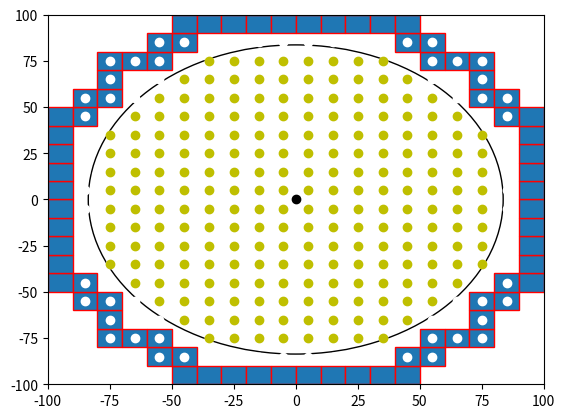

Recreate this plot in Python.

import numpy as np
import matplotlib.pyplot as plt
import matplotlib.patches as mpatches


bounding_box_2=np.array([[ -85, -75, -65, -55, -45, -35, -25, -15, -5, 5, 15, 25, 35, 45, 55, 65, 75, 85, -85, -75, -65, -55, -45, -35, -25, -15, -5, 5, 15, 25, 35, 45, 55, 65, 75, 85, -85, -75, -65, -55, -45, -35, -25, -15, -5, 5, 15, 25, 35, 45, 55, 65, 75, 85, -85, -75, -65, -55, -45, -35, -25, -15, -5, 5, 15, 25, 35, 45, 55, 65, 75, 85, -85, -75, -65, -55, -45, -35, -25, -15, -5, 5, 15, 25, 35, 45, 55, 65, 75, 85, -85, -75, -65, -55, -45, -35, -25, -15, -5, 5, 15, 25, 35, 45, 55, 65, 75, 85, -85, -75, -65, -55, -45, -35, -25, -15, -5, 5, 15, 25, 35, 45, 55, 65, 75, 85, -85, -75, -65, -55, -45, -35, -25, -15, -5, 5, 15, 25, 35, 45, 55, 65, 75, 85, -85, -75, -65, -55, -45, -35, -25, -15, -5, 5, 15, 25, 35, 45, 55, 65, 75, 85, -85, -75, -65, -55, -45, -35, -25, -15, -5, 5, 15, 25, 35, 45, 55, 65, 75, 85, -85, -75, -65, -55, -45, -35, -25, -15, -5, 5, 15, 25, 35, 45, 55, 65, 75, 85, -85, -75, -65, -55, -45, -35, -25, -15, -5, 5, 15, 25, 35, 45, 55, 65, 75, 85, -85, -75, -65, -55, -45, -35, -25, -15, -5, 5, 15, 25, 35, 45, 55, 65, 75, 85, -85, -75, -65, -55, -45, -35, -25, -15, -5, 5, 15, 25, 35, 45, 55, 65, 75, 85, -85, -75, -65, -55, -45, -35, -25, -15, -5, 5, 15, 25, 35, 45, 55, 65, 75, 85, -85, -75, -65, -55, -45, -35, -25, -15, -5, 5, 15, 25, 35, 45, 55, 65, 75, 85, -85, -75, -65, -55, -45, -35, -25, -15, -5, 5, 15, 25, 35, 45, 55, 65, 75, 85, -85, -75, -65, -55, -45, -35, -25, -15, -5, 5, 15, 25, 35, 45, 55, 65, 75, 85 ],[ -85, -85, -85, -85, -85, -85, -85, -85, -85, -85, -85, -85, -85, -85, -85, -85, -85, -85, -75, -75, -75, -75, -75, -75, -75, -75, -75, -75, -75, -75, -75, -75, -75, -75, -75, -75, -65, -65, -65, -65, -65, -65, -65, -65, -65, -65, -65, -65, -65, -65, -65, -65, -65, -65, -55, -55, -55, -55, -55, -55, -55, -55, -55, -55, -55, -55, -55, -55, -55, -55, -55, -55, -45, -45, -45, -45, -45, -45, -45, -45, -45, -45, -45, -45, -45, -45, -45, -45, -45, -45, -35, -35, -35, -35, -35, -35, -35, -35, -35, -35, -35, -35, -35, -35, -35, -35, -35, -35, -25, -25, -25, -25, -25, -25, -25, -25, -25, -25, -25, -25, -25, -25, -25, -25, -25, -25, -15, -15, -15, -15, -15, -15, -15, -15, -15, -15, -15, -15, -15, -15, -15, -15, -15, -15, -5, -5, -5, -5, -5, -5, -5, -5, -5, -5, -5, -5, -5, -5, -5, -5, -5, -5, 5, 5, 5, 5, 5, 5, 5, 5, 5, 5, 5, 5, 5, 5, 5, 5, 5, 5, 15, 15, 15, 15, 15, 15, 15, 15, 15, 15, 15, 15, 15, 15, 15, 15, 15, 15, 25, 25, 25, 25, 25, 25, 25, 25, 25, 25, 25, 25, 25, 25, 25, 25, 25, 25, 35, 35, 35, 35, 35, 35, 35, 35, 35, 35, 35, 35, 35, 35, 35, 35, 35, 35, 45, 45, 45, 45, 45, 45, 45, 45, 45, 45, 45, 45, 45, 45, 45, 45, 45, 45, 55, 55, 55, 55, 55, 55, 55, 55, 55, 55, 55, 55, 55, 55, 55, 55, 55, 55, 65, 65, 65, 65, 65, 65, 65, 65, 65, 65, 65, 65, 65, 65, 65, 65, 65, 65, 75, 75, 75, 75, 75, 75, 75, 75, 75, 75, 75, 75, 75, 75, 75, 75, 75, 75, 85, 85, 85, 85, 85, 85, 85, 85, 85, 85, 85, 85, 85, 85, 85, 85, 85, 85 ]])

bounding_box_3=np.array([[ -45, -35, -25, -15, -5, 5, 15, 25, 35, 45, -55, -45, 45, 55, -75, -65, -55, 55, 65, 75, -75, 75, -85, -75, 75, 85, -95, -85, 85, 95, -95, 95, -95, 95, -95, 95, -95, 95, -95, 95, -95, 95, -95, 95, -95, 95, -95, -85, 85, 95, -85, -75, 75, 85, -75, 75, -75, -65, -55, 55, 65, 75, -55, -45, 45, 55, -45, -35, -25, -15, -5, 5, 15, 25, 35, 45],[ -95, -95, -95, -95, -95, -95, -95, -95, -95, -95, -85, -85, -85, -85, -75, -75, -75, -75, -75, -75, -65, -65, -55, -55, -55, -55, -45, -45, -45, -45, -35, -35, -25, -25, -15, -15, -5, -5, 5, 5, 15, 15, 25, 25, 35, 35, 45, 45, 45, 45, 55, 55, 55, 55, 65, 65, 75, 75, 75, 75, 75, 75, 85, 85, 85, 85, 95, 95, 95, 95, 95, 95, 95, 95, 95, 95] ])

cell_rep=np.array([[ -35, -25, -15, -5, 5, 15, 25, 35, -45, -35, -25, -15, -5, 5, 15, 25, 35, 45, -55, -45, -35, -25, -15, -5, 5, 15, 25, 35, 45, 55, -65, -55, -45, -35, -25, -15, -5, 5, 15, 25, 35, 45, 55, 65, -75, -65, -55, -45, -35, -25, -15, -5, 5, 15, 25, 35, 45, 55, 65, 75, -75, -65, -55, -45, -35, -25, -15, -5, 5, 15, 25, 35, 45, 55, 65, 75, -75, -65, -55, -45, -35, -25, -15, -5, 5, 15, 25, 35, 45, 55, 65, 75, -75, -65, -55, -45, -35, -25, -15, -5, 5, 15, 25, 35, 45, 55, 65, 75, -75, -65, -55, -45, -35, -25, -15, -5, 5, 15, 25, 35, 45, 55, 65, 75, -75, -65, -55, -45, -35, -25, -15, -5, 5, 15, 25, 35, 45, 55, 65, 75, -75, -65, -55, -45, -35, -25, -15, -5, 5, 15, 25, 35, 45, 55, 65, 75, -75, -65, -55, -45, -35, -25, -15, -5, 5, 15, 25, 35, 45, 55, 65, 75, -65, -55, -45, -35, -25, -15, -5, 5, 15, 25, 35, 45, 55, 65, -55, -45, -35, -25, -15, -5, 5, 15, 25, 35, 45, 55, -45, -35, -25, -15, -5, 5, 15, 25, 35, 45, -35, -25, -15, -5, 5, 15, 25, 35 ],[ -75, -75, -75, -75, -75, -75, -75, -75, -65, -65, -65, -65, -65, -65, -65, -65, -65, -65, -55, -55, -55, -55, -55, -55, -55, -55, -55, -55, -55, -55, -45, -45, -45, -45, -45, -45, -45, -45, -45, -45, -45, -45, -45, -45, -35, -35, -35, -35, -35, -35, -35, -35, -35, -35, -35, -35, -35, -35, -35, -35, -25, -25, -25, -25, -25, -25, -25, -25, -25, -25, -25, -25, -25, -25, -25, -25, -15, -15, -15, -15, -15, -15, -15, -15, -15, -15, -15, -15, -15, -15, -15, -15, -5, -5, -5, -5, -5, -5, -5, -5, -5, -5, -5, -5, -5, -5, -5, -5, 5, 5, 5, 5, 5, 5, 5, 5, 5, 5, 5, 5, 5, 5, 5, 5, 15, 15, 15, 15, 15, 15, 15, 15, 15, 15, 15, 15, 15, 15, 15, 15, 25, 25, 25, 25, 25, 25, 25, 25, 25, 25, 25, 25, 25, 25, 25, 25, 35, 35, 35, 35, 35, 35, 35, 35, 35, 35, 35, 35, 35, 35, 35, 35, 45, 45, 45, 45, 45, 45, 45, 45, 45, 45, 45, 45, 45, 45, 55, 55, 55, 55, 55, 55, 55, 55, 55, 55, 55, 55, 65, 65, 65, 65, 65, 65, 65, 65, 65, 65, 75, 75, 75, 75, 75, 75, 75, 75  ]])
a=np.diag(range(15))
#print(a)
#print(len(bounding_box))
#print(bounding_box.size)
#print(bounding_box.shape)
#print(bounding_box.reshape(2,289))
#plt.matshow(bounding_box.reshape(2,289))
#(nrows, ncols) = bounding_box.shape
#pixel_plot=plt.figure() #make plot
#plt.title("bounding box")
fig,ax=plt.subplots()
plt.plot([ -85, -75, -65, -55, -45, -35, -25, -15, -5, 5, 15, 25, 35, 45, 55, 65, 75, 85, -85, -75, -65, -55, -45, -35, -25, -15, -5, 5, 15, 25, 35, 45, 55, 65, 75, 85, -85, -75, -65, -55, -45, -35, -25, -15, -5, 5, 15, 25, 35, 45, 55, 65, 75, 85, -85, -75, -65, -55, -45, -35, -25, -15, -5, 5, 15, 25, 35, 45, 55, 65, 75, 85, -85, -75, -65, -55, -45, -35, -25, -15, -5, 5, 15, 25, 35, 45, 55, 65, 75, 85, -85, -75, -65, -55, -45, -35, -25, -15, -5, 5, 15, 25, 35, 45, 55, 65, 75, 85, -85, -75, -65, -55, -45, -35, -25, -15, -5, 5, 15, 25, 35, 45, 55, 65, 75, 85, -85, -75, -65, -55, -45, -35, -25, -15, -5, 5, 15, 25, 35, 45, 55, 65, 75, 85, -85, -75, -65, -55, -45, -35, -25, -15, -5, 5, 15, 25, 35, 45, 55, 65, 75, 85, -85, -75, -65, -55, -45, -35, -25, -15, -5, 5, 15, 25, 35, 45, 55, 65, 75, 85, -85, -75, -65, -55, -45, -35, -25, -15, -5, 5, 15, 25, 35, 45, 55, 65, 75, 85, -85, -75, -65, -55, -45, -35, -25, -15, -5, 5, 15, 25, 35, 45, 55, 65, 75, 85, -85, -75, -65, -55, -45, -35, -25, -15, -5, 5, 15, 25, 35, 45, 55, 65, 75, 85, -85, -75, -65, -55, -45, -35, -25, -15, -5, 5, 15, 25, 35, 45, 55, 65, 75, 85, -85, -75, -65, -55, -45, -35, -25, -15, -5, 5, 15, 25, 35, 45, 55, 65, 75, 85, -85, -75, -65, -55, -45, -35, -25, -15, -5, 5, 15, 25, 35, 45, 55, 65, 75, 85, -85, -75, -65, -55, -45, -35, -25, -15, -5, 5, 15, 25, 35, 45, 55, 65, 75, 85, -85, -75, -65, -55, -45, -35, -25, -15, -5, 5, 15, 25, 35, 45, 55, 65, 75, 85 ],[ -85, -85, -85, -85, -85, -85, -85, -85, -85, -85, -85, -85, -85, -85, -85, -85, -85, -85, -75, -75, -75, -75, -75, -75, -75, -75, -75, -75, -75, -75, -75, -75, -75, -75, -75, -75, -65, -65, -65, -65, -65, -65, -65, -65, -65, -65, -65, -65, -65, -65, -65, -65, -65, -65, -55, -55, -55, -55, -55, -55, -55, -55, -55, -55, -55, -55, -55, -55, -55, -55, -55, -55, -45, -45, -45, -45, -45, -45, -45, -45, -45, -45, -45, -45, -45, -45, -45, -45, -45, -45, -35, -35, -35, -35, -35, -35, -35, -35, -35, -35, -35, -35, -35, -35, -35, -35, -35, -35, -25, -25, -25, -25, -25, -25, -25, -25, -25, -25, -25, -25, -25, -25, -25, -25, -25, -25, -15, -15, -15, -15, -15, -15, -15, -15, -15, -15, -15, -15, -15, -15, -15, -15, -15, -15, -5, -5, -5, -5, -5, -5, -5, -5, -5, -5, -5, -5, -5, -5, -5, -5, -5, -5, 5, 5, 5, 5, 5, 5, 5, 5, 5, 5, 5, 5, 5, 5, 5, 5, 5, 5, 15, 15, 15, 15, 15, 15, 15, 15, 15, 15, 15, 15, 15, 15, 15, 15, 15, 15, 25, 25, 25, 25, 25, 25, 25, 25, 25, 25, 25, 25, 25, 25, 25, 25, 25, 25, 35, 35, 35, 35, 35, 35, 35, 35, 35, 35, 35, 35, 35, 35, 35, 35, 35, 35, 45, 45, 45, 45, 45, 45, 45, 45, 45, 45, 45, 45, 45, 45, 45, 45, 45, 45, 55, 55, 55, 55, 55, 55, 55, 55, 55, 55, 55, 55, 55, 55, 55, 55, 55, 55, 65, 65, 65, 65, 65, 65, 65, 65, 65, 65, 65, 65, 65, 65, 65, 65, 65, 65, 75, 75, 75, 75, 75, 75, 75, 75, 75, 75, 75, 75, 75, 75, 75, 75, 75, 75, 85, 85, 85, 85, 85, 85, 85, 85, 85, 85, 85, 85, 85, 85, 85, 85, 85, 85 ], 'wo')
for item in range(bounding_box_3.shape[1]):
    recy=mpatches.Rectangle((bounding_box_3[0][item]-5,bounding_box_3[1][item]-5), 10, 10, ec="red")  
    ax.add_patch(recy) 
    #recy=mpatches.Rectangle((bounding_box_1[item][0]-5,bounding_box_1[item][1]-5), 10, 10, ec="none")
    #ax.add_patch(recy)

circ=mpatches.Circle((0, 0), 83.6505, ec="black", fc="none")
ax.plot([0],[0],'ko')
ax.add_patch(circ)
#ax.plot([ -25, -15, -5, 5, 15, 25, -45, -35, -25, 25, 35, 45, -55, -45, 45, 55, -65, -55, 55, 65, -75, -65, 65, 75, -75, 75, -85, -75, 75, 85, -85, 85, -85, 85, -85, 85, -85, 85, -85, -75, 75, 85, -75, 75, -75, -65, 65, 75, -65, -55, 55, 65, -55, -45, 45, 55, -45, -35, -25, 25, 35, 45, -25, -15, -5, 5, 15, 25 ],[ -85, -85, -85, -85, -85, -85, -75, -75, -75, -75, -75, -75, -65, -65, -65, -65, -55, -55, -55, -55, -45, -45, -45, -45, -35, -35, -25, -25, -25, -25, -15, -15, -5, -5, 5, 5, 15, 15, 25, 25, 25, 25, 35, 35, 45, 45, 45, 45, 55, 55, 55, 55, 65, 65, 65, 65, 75, 75, 75, 75, 75, 75, 85, 85, 85, 85, 85, 85 ],'bo')
#ax.plot([ -25, -15, -5, 5, 15, 25, -45, 45, -55, 55, -65, 65, -75, 75, -85, 85, -85, 85, -85, 85, -85, 85, -85, 85, -85, 85, -75, 75, -65, 65, -55, 55, -45, 45, -25, -15, -5, 5, 15, 25, ],[ -85, -85, -85, -85, -85, -85, -75, -75, -65, -65, -55, -55, -45, -45, -25, -25, -15, -15, -5, -5, 5, 5, 15, 15, 25, 25, 45, 45, 55, 55, 65, 65, 75, 75, 85, 85, 85, 85, 85, 85,  ], 'go' )
ax.plot([ -35, -25, -15, -5, 5, 15, 25, 35, -45, -35, -25, -15, -5, 5, 15, 25, 35, 45, -55, -45, -35, -25, -15, -5, 5, 15, 25, 35, 45, 55, -65, -55, -45, -35, -25, -15, -5, 5, 15, 25, 35, 45, 55, 65, -75, -65, -55, -45, -35, -25, -15, -5, 5, 15, 25, 35, 45, 55, 65, 75, -75, -65, -55, -45, -35, -25, -15, -5, 5, 15, 25, 35, 45, 55, 65, 75, -75, -65, -55, -45, -35, -25, -15, -5, 5, 15, 25, 35, 45, 55, 65, 75, -75, -65, -55, -45, -35, -25, -15, -5, 5, 15, 25, 35, 45, 55, 65, 75, -75, -65, -55, -45, -35, -25, -15, -5, 5, 15, 25, 35, 45, 55, 65, 75, -75, -65, -55, -45, -35, -25, -15, -5, 5, 15, 25, 35, 45, 55, 65, 75, -75, -65, -55, -45, -35, -25, -15, -5, 5, 15, 25, 35, 45, 55, 65, 75, -75, -65, -55, -45, -35, -25, -15, -5, 5, 15, 25, 35, 45, 55, 65, 75, -65, -55, -45, -35, -25, -15, -5, 5, 15, 25, 35, 45, 55, 65, -55, -45, -35, -25, -15, -5, 5, 15, 25, 35, 45, 55, -45, -35, -25, -15, -5, 5, 15, 25, 35, 45, -35, -25, -15, -5, 5, 15, 25, 35 ],[ -75, -75, -75, -75, -75, -75, -75, -75, -65, -65, -65, -65, -65, -65, -65, -65, -65, -65, -55, -55, -55, -55, -55, -55, -55, -55, -55, -55, -55, -55, -45, -45, -45, -45, -45, -45, -45, -45, -45, -45, -45, -45, -45, -45, -35, -35, -35, -35, -35, -35, -35, -35, -35, -35, -35, -35, -35, -35, -35, -35, -25, -25, -25, -25, -25, -25, -25, -25, -25, -25, -25, -25, -25, -25, -25, -25, -15, -15, -15, -15, -15, -15, -15, -15, -15, -15, -15, -15, -15, -15, -15, -15, -5, -5, -5, -5, -5, -5, -5, -5, -5, -5, -5, -5, -5, -5, -5, -5, 5, 5, 5, 5, 5, 5, 5, 5, 5, 5, 5, 5, 5, 5, 5, 5, 15, 15, 15, 15, 15, 15, 15, 15, 15, 15, 15, 15, 15, 15, 15, 15, 25, 25, 25, 25, 25, 25, 25, 25, 25, 25, 25, 25, 25, 25, 25, 25, 35, 35, 35, 35, 35, 35, 35, 35, 35, 35, 35, 35, 35, 35, 35, 35, 45, 45, 45, 45, 45, 45, 45, 45, 45, 45, 45, 45, 45, 45, 55, 55, 55, 55, 55, 55, 55, 55, 55, 55, 55, 55, 65, 65, 65, 65, 65, 65, 65, 65, 65, 65, 75, 75, 75, 75, 75, 75, 75, 75  ],'yo')
#ax.grid()
#for item in range(cell_rep.shape[1]):
#    recy2=mpatches.Rectangle((cell_rep[0][item]-5,cell_rep[1][item]-5), 10, 10, ec="yellow",fc="black")  
#    ax.add_patch(recy2) 
    #recy=mpatches.Rectangle((bounding_box_1[item][0]-5,bounding_box_1[item][1]-5), 10, 10, ec="none")
    #ax.add_patch(recy)

plt.axis([-100, 100, -100, 100])
plt.show()

